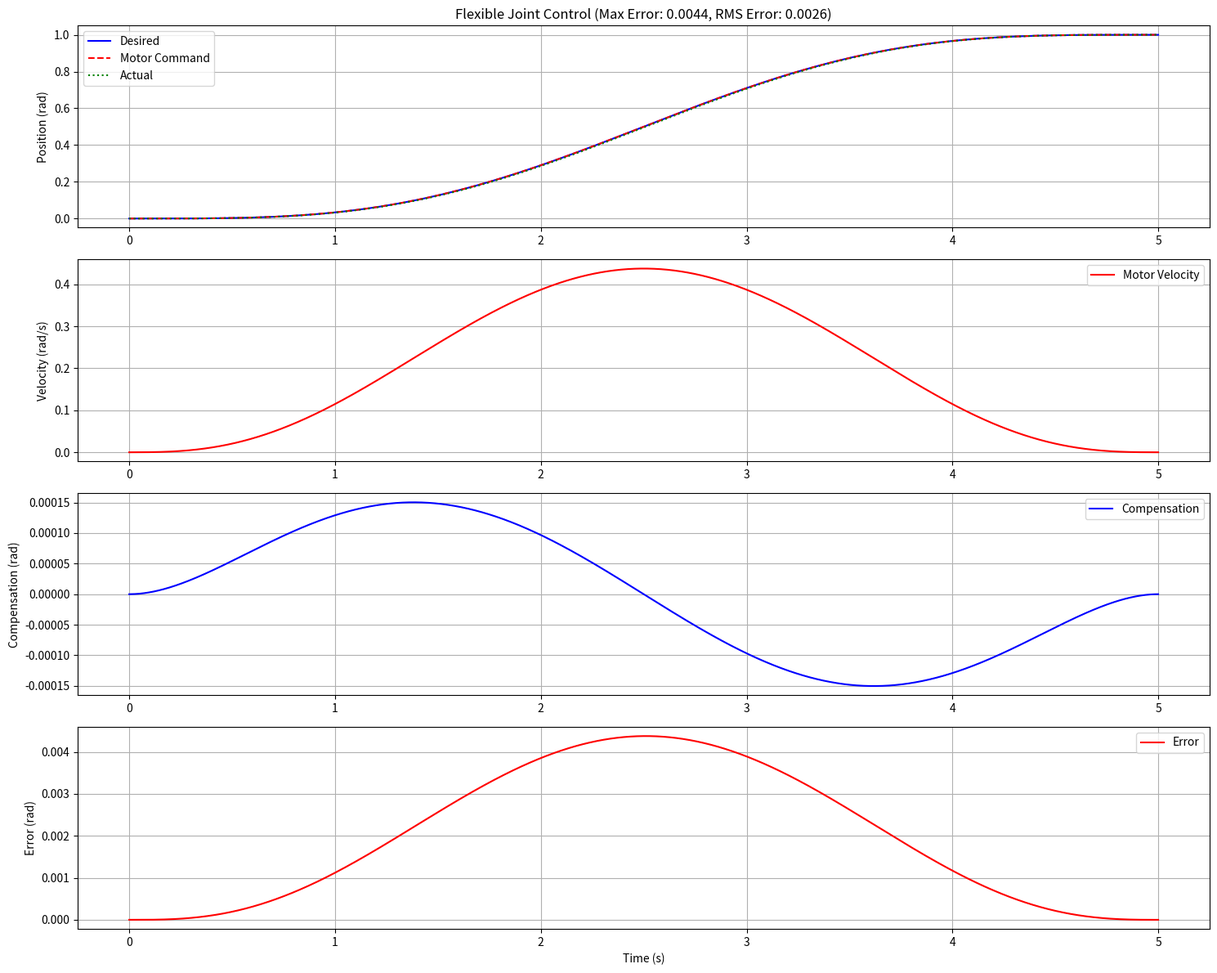

Here is the Python script that generated this plot:
import numpy as np
from scipy.signal import filtfilt, butter
import matplotlib.pyplot as plt

class FlexibleJointSystem:
    def __init__(self, params):
        self.J_m = params['J_m']
        self.J_l = params['J_l']
        self.K_s = params['K_s']
        self.B = params['B']
        self.Ts = params['Ts']
        
        # 计算系统特性
        self.omega_n = np.sqrt(self.K_s/self.J_l)
        self.zeta = self.B/(2*np.sqrt(self.K_s*self.J_l))
        
    def calculate_acceleration(self, pos):
        """使用中心差分计算加速度"""
        acc = np.zeros_like(pos)
        acc[1:-1] = (pos[2:] - 2*pos[1:-1] + pos[:-2])/self.Ts**2
        acc[0] = acc[1]
        acc[-1] = acc[-2]
        return acc
    
    def compute_feedforward(self, theta_l):
        """计算前馈补偿"""
        acc_l = self.calculate_acceleration(theta_l)
        # 降低滤波器截止频率，使信号更平滑
        b, a = butter(2, 0.05)
        acc_l_filtered = filtfilt(b, a, acc_l)
        compensation = (self.J_l/self.K_s) * acc_l_filtered
        theta_m = theta_l + compensation
        return theta_m, compensation

class FeedforwardController:
    def __init__(self, sys_params):
        self.system = FlexibleJointSystem(sys_params)
        self.Ts = sys_params['Ts']
        
    def smooth_trajectory(self, traj, cutoff_freq=10.0):  # 降低截止频率
        nyq = 1/(2*self.Ts)
        b, a = butter(2, cutoff_freq/nyq)
        return filtfilt(b, a, traj)
    
    def generate_command(self, theta_l_d):
        theta_l_filtered = self.smooth_trajectory(theta_l_d)
        theta_m, compensation = self.system.compute_feedforward(theta_l_filtered)
        vel_cmd = np.gradient(theta_m, self.Ts)
        vel_cmd = self.smooth_trajectory(vel_cmd, cutoff_freq=8.0)  # 降低截止频率
        return theta_m, vel_cmd, compensation

def generate_trajectory(t):
    """生成更平滑的轨迹"""
    tf = t[-1]
    normalized_t = t/tf
    # 降低运动幅度，使用更平滑的多项式
    traj = 1.0 * (35*normalized_t**4 - 84*normalized_t**5 + 70*normalized_t**6 - 20*normalized_t**7)
    return traj

def simulate_system_response(motor_pos, system_params):
    """改进的系统响应模拟"""
    K_s = system_params['K_s']
    J_l = system_params['J_l']
    B = system_params['B']
    Ts = system_params['Ts']
    
    # 初始化状态
    pos = np.zeros_like(motor_pos)
    vel = np.zeros_like(motor_pos)
    
    # 使用改进的欧拉法进行数值积分
    for i in range(1, len(motor_pos)):
        # 计算当前时刻的力矩
        torque = K_s * (motor_pos[i-1] - pos[i-1])
        damping = B * vel[i-1]
        
        # 计算加速度
        acc = (torque - damping) / J_l
        
        # 更新状态（使用改进的欧拉法）
        vel[i] = vel[i-1] + acc * Ts
        pos[i] = pos[i-1] + (vel[i-1] + vel[i])/2 * Ts
        
        # 添加限幅以增加数值稳定性
        vel[i] = np.clip(vel[i], -100, 100)
        
    return pos

def analyze_error(desired, actual):
    error = desired - actual
    max_error = np.max(np.abs(error))
    rms_error = np.sqrt(np.mean(error**2))
    return {
        'max_error': max_error,
        'rms_error': rms_error,
        'error': error
    }

def main():
    # 调整系统参数
    params = {
        'J_m': 0.01,    # 电机转动惯量
        'J_l': 0.05,    # 负载转动惯量
        'K_s': 100,     # 降低刚度
        'B': 1.0,       # 增加阻尼
        'Ts': 0.001     # 采样时间
    }
    
    controller = FeedforwardController(params)
    
    t = np.arange(0, 5, params['Ts'])
    theta_l_desired = generate_trajectory(t)
    
    pos_cmd, vel_cmd, compensation = controller.generate_command(theta_l_desired)
    
    end_pos = simulate_system_response(pos_cmd, params)
    
    error_stats = analyze_error(theta_l_desired, end_pos)
    
    # 绘图
    plt.figure(figsize=(15, 12))
    
    plt.subplot(411)
    plt.plot(t, theta_l_desired, 'b-', label='Desired')
    plt.plot(t, pos_cmd, 'r--', label='Motor Command')
    plt.plot(t, end_pos, 'g:', label='Actual')
    plt.grid(True)
    plt.legend()
    plt.ylabel('Position (rad)')
    plt.title(f'Flexible Joint Control (Max Error: {error_stats["max_error"]:.4f}, RMS Error: {error_stats["rms_error"]:.4f})')
    
    plt.subplot(412)
    plt.plot(t, vel_cmd, 'r-', label='Motor Velocity')
    plt.grid(True)
    plt.legend()
    plt.ylabel('Velocity (rad/s)')
    
    plt.subplot(413)
    plt.plot(t, compensation, 'b-', label='Compensation')
    plt.grid(True)
    plt.legend()
    plt.ylabel('Compensation (rad)')
    
    plt.subplot(414)
    plt.plot(t, error_stats['error'], 'r-', label='Error')
    plt.grid(True)
    plt.legend()
    plt.xlabel('Time (s)')
    plt.ylabel('Error (rad)')
    
    plt.tight_layout()
    plt.show()

if __name__ == "__main__":
    main()
